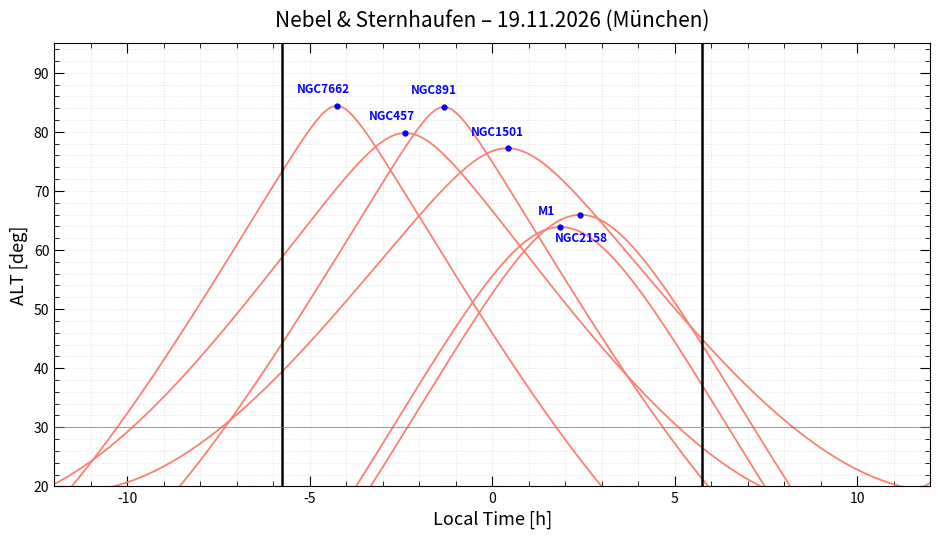

The script that saved this image:
import numpy as np
import matplotlib.pyplot as plt

# Objektkatalog: Name -> (RA_deg, Dec_deg, Text_Offset_X, Text_Offset_Y)
objects = {
    'NGC7662': (351.475, 42.535, -1.1,  2.2),
    'NGC457':  (19.775,  58.333, -1.0,  2.2),
    'NGC891':  (35.650,  42.350, -0.9,  2.2),
    'NGC1501': (61.750,  60.917, -1.0,  2.2),
    'M1':      (83.633,  22.017, -0.6,  2.2),
    'NGC2158': (91.858,  24.100, -0.7, -4.5)
}

# Geografische Koordinaten München
lat_deg = 48.1375
phi = np.radians(lat_deg)

# LMST in München um 00:00 MEZ am 19.11.2026 (~3.703 h)
lmst_midnight_deg = 55.55  

# Zeitachse: Local Time relative to 00:00 MEZ (-12h bis +12h)
local_time = np.linspace(-12, 12, 1000)

plt.figure(figsize=(9.5, 5.5), dpi=150)

# Kurve für jedes Objekt berechnen und zeichnen
for name, (ra_deg, dec_deg, off_x, off_y) in objects.items():
    ha_deg = (lmst_midnight_deg + local_time * 15.04107 - ra_deg) % 360
    dec = np.radians(dec_deg)
    ha = np.radians(ha_deg)
    
    sin_alt = np.sin(phi) * np.sin(dec) + np.cos(phi) * np.cos(dec) * np.cos(ha)
    alt_deg = np.degrees(np.arcsin(sin_alt))
    
    # Höhenkurve zeichnen
    plt.plot(local_time, alt_deg, color='salmon', linewidth=1.3)
    
    # Peak (Obere Kulmination) bestimmen & markieren
    idx_max = np.argmax(alt_deg)
    t_max = local_time[idx_max]
    alt_max = alt_deg[idx_max]
    
    plt.plot(t_max, alt_max, 'bo', markersize=3.5)
    plt.text(t_max + off_x, alt_max + off_y, name, color='blue', fontsize=8.5, fontweight='bold')

# Dämmerungsgrenzen (-18° Sonnenhöhe: ca. 18:15 MEZ und 05:45 MEZ)
plt.axvline(x=-5.75, color='black', linewidth=1.8)
plt.axvline(x=5.75, color='black', linewidth=1.8)

# Horizontale Orientierungslinie (30° Minima)
plt.axhline(y=30, color='gray', linestyle='-', linewidth=0.8, alpha=0.7)

# Achsenformatierung analog zum Referenzplot
plt.ylim(20, 95)
plt.xlim(-12, 12)
plt.xlabel('Local Time [h]', fontsize=13)
plt.ylabel('ALT [deg]', fontsize=13)
plt.title('Nebel & Sternhaufen – 19.11.2026 (München)', fontsize=15, pad=12)

plt.minorticks_on()
plt.tick_params(which='major', length=7, direction='in', top=True, right=True)
plt.tick_params(which='minor', length=3.5, direction='in', top=True, right=True)
plt.grid(True, which='both', linestyle=':', alpha=0.35)

plt.tight_layout()
plt.savefig('Altitude_Plot_19_11_26.png', dpi=300)
plt.show()
